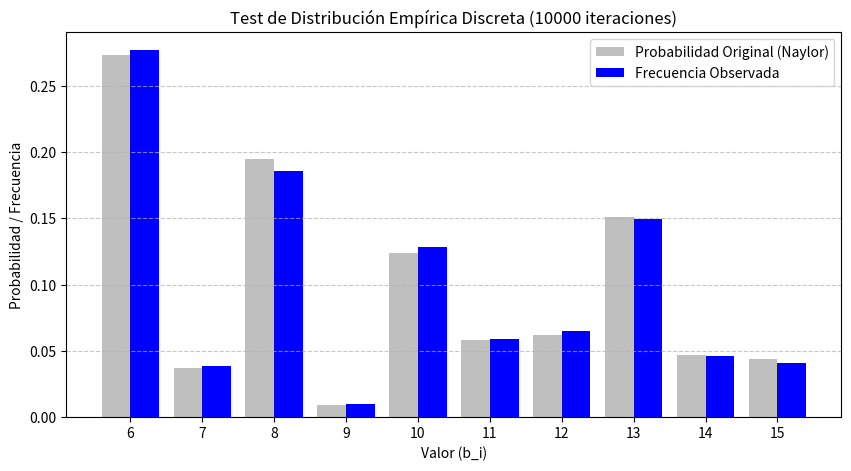
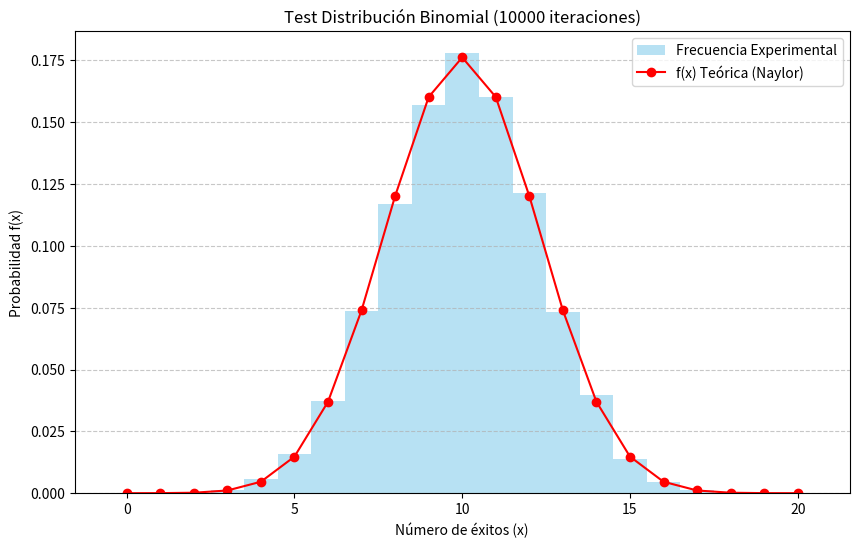
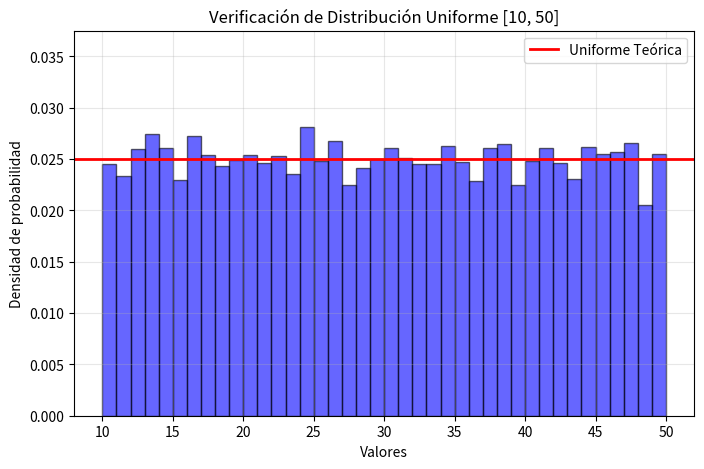
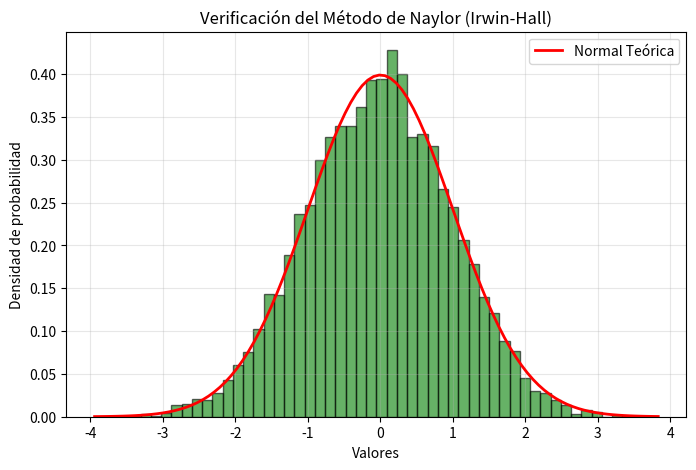
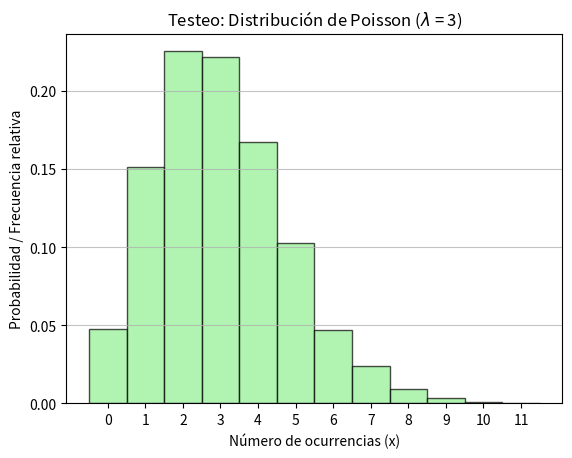
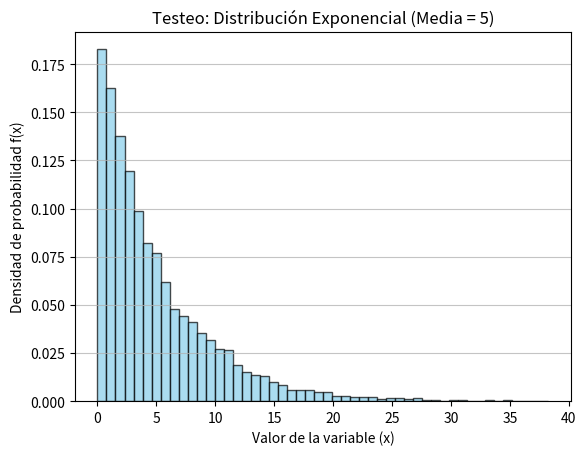

Generate these figures, in order, with matplotlib:
import matplotlib.pyplot as plt
import numpy as np
import math

# --- CONFIGURACIÓN GLOBAL DEL GCL ---
semilla = 12345
a = 1664525
c = 1013904223
m = 2**32




def generadorglc():
    global semilla
    semilla = (a * semilla + c) % m  # Actualiza la semilla global para la próxima llamada
    return semilla / m

# --- TRANSFORMACIONES (MÉTODOS DE NAYLOR) ---

def uniforme(minimo, maximo):
    """Genera un número pseudoaleatorio en el rango [minimo, maximo]"""
    valor = generadorglc()
    resultado_final = minimo + valor * (maximo - minimo)
    return resultado_final  # Retorna el valor en lugar de solo imprimirlo


def normal(media, desviacion):
    """Genera un número pseudoaleatorio con distribución Normal N(media, desviacion)"""
    # Suma 12 números independientes distribuidos U(0,1)
    suma = sum(generadorglc() for _ in range(12))
    
    # Transforma a Normal Estándar N(0,1)
    z = suma - 6  
    
    # Transforma a la Normal deseada N(media, desviacion)
    resultado_final = media + z * desviacion
    return resultado_final

def generar_empirica_discreta(valores, probabilidades):
    """
    Basado en el criterio de Naylor (pág. 136, ec. 4-154).
    valores: lista de b_i
    probabilidades: lista de p_i
    """
    r = generadorglc()  # Número uniforme entre 0 y 1
    acumulada = 0.0
    
    for i in range(len(valores)):
        acumulada += probabilidades[i]
        if r <= acumulada:
            return valores[i]
    return valores[-1]



def generar_binomial(n, p):
    """
    Traducido de la subrutina BINOM (Naylor, pág. 129)
    n: número de ensayos
    p: probabilidad de éxito
    """
    x = 0.0  # Inicializar contador de éxitos
    for i in range(int(n)):
        r = generadorglc()  # Generar R (uniforme 0-1)
        if r <= p:           # Si r <= p, es un éxito
            x += 1.0
    return x

# Ejecutar pruebas
print("--- PRUEBA DISTRIBUCIÓN UNIFORME ---")
print(f"Número uniforme entre 10 y 50: {uniforme(10, 50):.4f}")
print(f"Número uniforme entre 10 y 50: {uniforme(10, 50):.4f}\n")

def probar_normal():
    # 1. Generar una muestra grande (por ejemplo, 10,000 números)
    media_deseada = 0
    desviacion_deseada = 1
    muestras = [normal(media_deseada, desviacion_deseada) for _ in range(10000)]

    # 2. Verificación Estadística
    media_calculada = np.mean(muestras)
    desviacion_calculada = np.std(muestras)

    print("--- PRUEBA DISTRIBUCIÓN NORMAL ---")
    print(f"Media teórica: {media_deseada} | Calculada: {media_calculada:.4f}")
    print(f"Desviación teórica: {desviacion_deseada} | Calculada: {desviacion_calculada:.4f}\n")

    # 3. Verificación Visual (Histograma)
    plt.figure(figsize=(8, 5))
    plt.hist(muestras, bins=50, density=True, alpha=0.6, color='g', edgecolor='black')

    # Dibujar la línea de la distribución normal teórica para comparar
    xmin, xmax = plt.xlim()
    x = np.linspace(xmin, xmax, 100)
    p = (1 / (desviacion_deseada * np.sqrt(2 * np.pi))) * np.exp(-0.5 * ((x - media_deseada) / desviacion_deseada)**2)
    plt.plot(x, p, 'r', linewidth=2, label='Normal Teórica')

    plt.title('Verificación del Método de Naylor (Irwin-Hall)')
    plt.xlabel('Valores')
    plt.ylabel('Densidad de probabilidad')
    plt.legend()
    plt.grid(True, alpha=0.3)
    plt.show()

def probar_uniforme():
    # 1. Generar una muestra grande entre 10 y 50
    min_deseado = 10
    max_deseado = 50
    muestras = [uniforme(min_deseado, max_deseado) for _ in range(10000)]

    # 2. Verificación Estadística
    # La media teórica de una uniforme es (min + max) / 2
    media_teorica = (min_deseado + max_deseado) / 2
    media_calculada = np.mean(muestras)

    print("--- PRUEBA DISTRIBUCIÓN UNIFORME ---")
    print(f"Media teórica: {media_teorica} | Calculada: {media_calculada:.4f}\n")

    # 3. Verificación Visual (Histograma)
    plt.figure(figsize=(8, 5))
    # bins=40 para que coincida con el rango de 40 unidades entre 10 y 50
    plt.hist(muestras, bins=40, density=True, alpha=0.6, color='b', edgecolor='black')

    # Dibujar la línea de la densidad teórica uniforme: 1 / (max - min)
    densidad_teorica = 1 / (max_deseado - min_deseado)
    plt.axhline(y=densidad_teorica, color='r', linestyle='-', linewidth=2, label='Uniforme Teórica')

    plt.title(f'Verificación de Distribución Uniforme [{min_deseado}, {max_deseado}]')
    plt.xlabel('Valores')
    plt.ylabel('Densidad de probabilidad')
    plt.legend()
    plt.grid(True, alpha=0.3)
    plt.ylim(0, densidad_teorica * 1.5) # Ajustar margen superior del gráfico
    plt.show()

def probar_empirica_discreta():
    # --- PARÁMETROS DEL TEST ---
    iteraciones = 10000
    b_i = [6, 7, 8, 9, 10, 11, 12, 13, 14, 15]
    p_i = [0.273, 0.037, 0.195, 0.009, 0.124, 0.058, 0.062, 0.151, 0.047, 0.044]
    muestra = [generar_empirica_discreta(b_i, p_i) for _ in range(iteraciones)]

    # 1. Cálculo de frecuencias relativas para el test
    frecuencias_obs = [muestra.count(v) / iteraciones for v in b_i]

    # 2. Visualización con Matplotlib
    plt.figure(figsize=(10, 5))
    x = range(len(b_i))

    # Comparación visual
    plt.bar(x, p_i, width=0.4, label='Probabilidad Original (Naylor)', alpha=0.5, color='gray')
    plt.bar([i + 0.4 for i in x], frecuencias_obs, width=0.4, label='Frecuencia Observada', color='blue')

    plt.xticks([i + 0.2 for i in x], b_i)
    plt.title(f'Test de Distribución Empírica Discreta ({iteraciones} iteraciones)')
    plt.xlabel('Valor (b_i)')
    plt.ylabel('Probabilidad / Frecuencia')
    plt.legend()
    plt.grid(axis='y', linestyle='--', alpha=0.7)
    plt.show()

    # 3. Test de error (Opcional para el informe)
    for i in range(len(b_i)):
        error = abs(p_i[i] - frecuencias_obs[i])
        print(f"Valor {b_i[i]}: Teórico={p_i[i]:.3f} | Obs={frecuencias_obs[i]:.3f} | Error={error:.4f}")

def probar_binomial():
   # --- PARÁMETROS DEL TEST ---
    n_ensayos = 20    # n (parámetro de la distribución)
    p_exito = 0.5     # p (parámetro de la distribución)
    iteraciones = 10000 # Cantidad de valores a generar para el test

    # 1. Generación de la muestra
    muestra = [generar_binomial(n_ensayos, p_exito) for _ in range(iteraciones)]

    # 2. Test Estadístico (Prueba de Momentos según Naylor)
    media_teorica = n_ensayos * p_exito
    varianza_teorica = n_ensayos * p_exito * (1 - p_exito)

    media_obs = sum(muestra) / iteraciones
    varianza_obs = sum((x - media_obs)**2 for x in muestra) / iteraciones

    print(f"--- Resultados del Test (n={n_ensayos}, p={p_exito}) ---")
    print(f"Media: Teoría={media_teorica:.4f} | Observada={media_obs:.4f}")
    print(f"Varianza: Teoría={varianza_teorica:.4f} | Observada={varianza_obs:.4f}")

    # 3. Test Visual con Matplotlib
    plt.figure(figsize=(10, 6))

    # Histograma de los datos generados (normalizado para comparar con probabilidad)
    plt.hist(muestra, bins=range(n_ensayos + 2), align='left', density=True, 
            alpha=0.6, color='skyblue', label='Frecuencia Experimental')

    # Línea de la distribución teórica
    x_teorico = list(range(n_ensayos + 1))
    y_teorico = [funcion_probabilidad_teorica(n_ensayos, p_exito, xi) for xi in x_teorico]
    plt.plot(x_teorico, y_teorico, 'ro-', label='f(x) Teórica (Naylor)')

    plt.title(f'Test Distribución Binomial ({iteraciones} iteraciones)')
    plt.xlabel('Número de éxitos (x)')
    plt.ylabel('Probabilidad f(x)')
    plt.legend()
    plt.grid(axis='y', linestyle='--', alpha=0.7)
    plt.show()



def funcion_probabilidad_teorica(n, p, x):
    """Calcula f(x) = (n sobre x) * p^x * q^(n-x)"""
    combinaciones = math.comb(n, x)
    return combinaciones * (p**x) * ((1-p)**(n-x))



def test_distribucion_exponencial(media_esperada, cantidad_simulaciones=10000):
    """
    Esta función genera valores aleatorios con distribución exponencial
    y realiza automáticamente un testeo numérico y gráfico.
    """
    valores_exponenciales = []
    
    # 1. GENERACIÓN DE VALORES (Basado en el método de Naylor)
    for _ in range(cantidad_simulaciones):
        r = generadorglc()  # Número uniforme entre 0 y 1
        # Aplicación de la Transformada Inversa: x = -EX * log(r)
        x = -media_esperada * math.log(r)
        valores_exponenciales.append(x)
        
    # 2. TESTEO NUMÉRICO
    media_obtenida = sum(valores_exponenciales) / cantidad_simulaciones
    print(f"--- RESULTADOS DEL TESTEO ---")
    print(f"Media teórica ingresada (EX): {media_esperada}")
    print(f"Media empírica de los {cantidad_simulaciones} valores: {media_obtenida:.4f}")
    
    # 3. TESTEO GRÁFICO (Histograma)
    plt.hist(valores_exponenciales, bins=50, density=True, alpha=0.7, color='skyblue', edgecolor='black')
    plt.title(f"Testeo: Distribución Exponencial (Media = {media_esperada})")
    plt.xlabel("Valor de la variable (x)")
    plt.ylabel("Densidad de probabilidad f(x)")
    plt.grid(axis='y', alpha=0.75)
    
    # Esta instrucción es la que abre la ventana con el gráfico
    plt.show()

# Llama a esta función al final del archivo para ejecutarla
# probar_uniforme()

def generar_poisson(lmbda):
    """
    Genera un valor de variable aleatoria de Poisson.
    Basado en la subrutina POISSN de T. Naylor.
    Parámetro 'lmbda': Valor esperado o media de ocurrencias.
    """
    x = 0
    b = math.exp(-lmbda)  # Equivalente a B = EXP(-P) en Naylor
    tr = 1.0
    
    # Bucle infinito hasta que se cumpla la condición de Naylor
    while True:
        r = generadorglc()  # Aquí llamamos a tu propia función generadora
        tr = tr * r
        
        # Si el producto acumulado es menor que e^(-lambda), terminamos
        if tr < b:
            return x
        
        # Si no, sumamos 1 ocurrencia y volvemos a iterar
        x += 1

def test_distribucion_poisson(lmbda, cantidad_simulaciones=10000):



    """
    Realiza el testeo numérico y gráfico llamando a la función generar_poisson.
    """
    valores_poisson = []
    
    # 1. GENERACIÓN DE VALORES
    for _ in range(cantidad_simulaciones):
        valores_poisson.append(generar_poisson(lmbda))
        
    # 2. TESTEO NUMÉRICO
    media_obtenida = sum(valores_poisson) / cantidad_simulaciones
    print(f"--- RESULTADOS DEL TESTEO ---")
    print(f"Media teórica ingresada (Lambda): {lmbda}")
    print(f"Media empírica de los {cantidad_simulaciones} valores: {media_obtenida:.4f}")
    
    # 3. TESTEO GRÁFICO (Histograma de barras discretas)
    # Buscamos el valor máximo generado para crear las "cajas" (bins) de los enteros
    max_val = max(valores_poisson)
    bins_discretos = range(0, int(max_val) + 2)
    
    plt.hist(valores_poisson, bins=bins_discretos, density=True, alpha=0.7, color='lightgreen', edgecolor='black', align='left')
    plt.title(f"Testeo: Distribución de Poisson ($\lambda$ = {lmbda})")
    plt.xlabel("Número de ocurrencias (x)")
    plt.ylabel("Probabilidad / Frecuencia relativa")
    plt.xticks(range(0, int(max_val) + 1)) # Fuerza a que el eje X muestre solo números enteros
    plt.grid(axis='y', alpha=0.75)
    
    # Abre la ventana con el gráfico
    plt.show()

  # Puedes cambiar lambda para probar con diferentes valores

probar_empirica_discreta()
probar_binomial()
probar_uniforme()
probar_normal()
test_distribucion_poisson(lmbda=3)
test_distribucion_exponencial(media_esperada=5)
